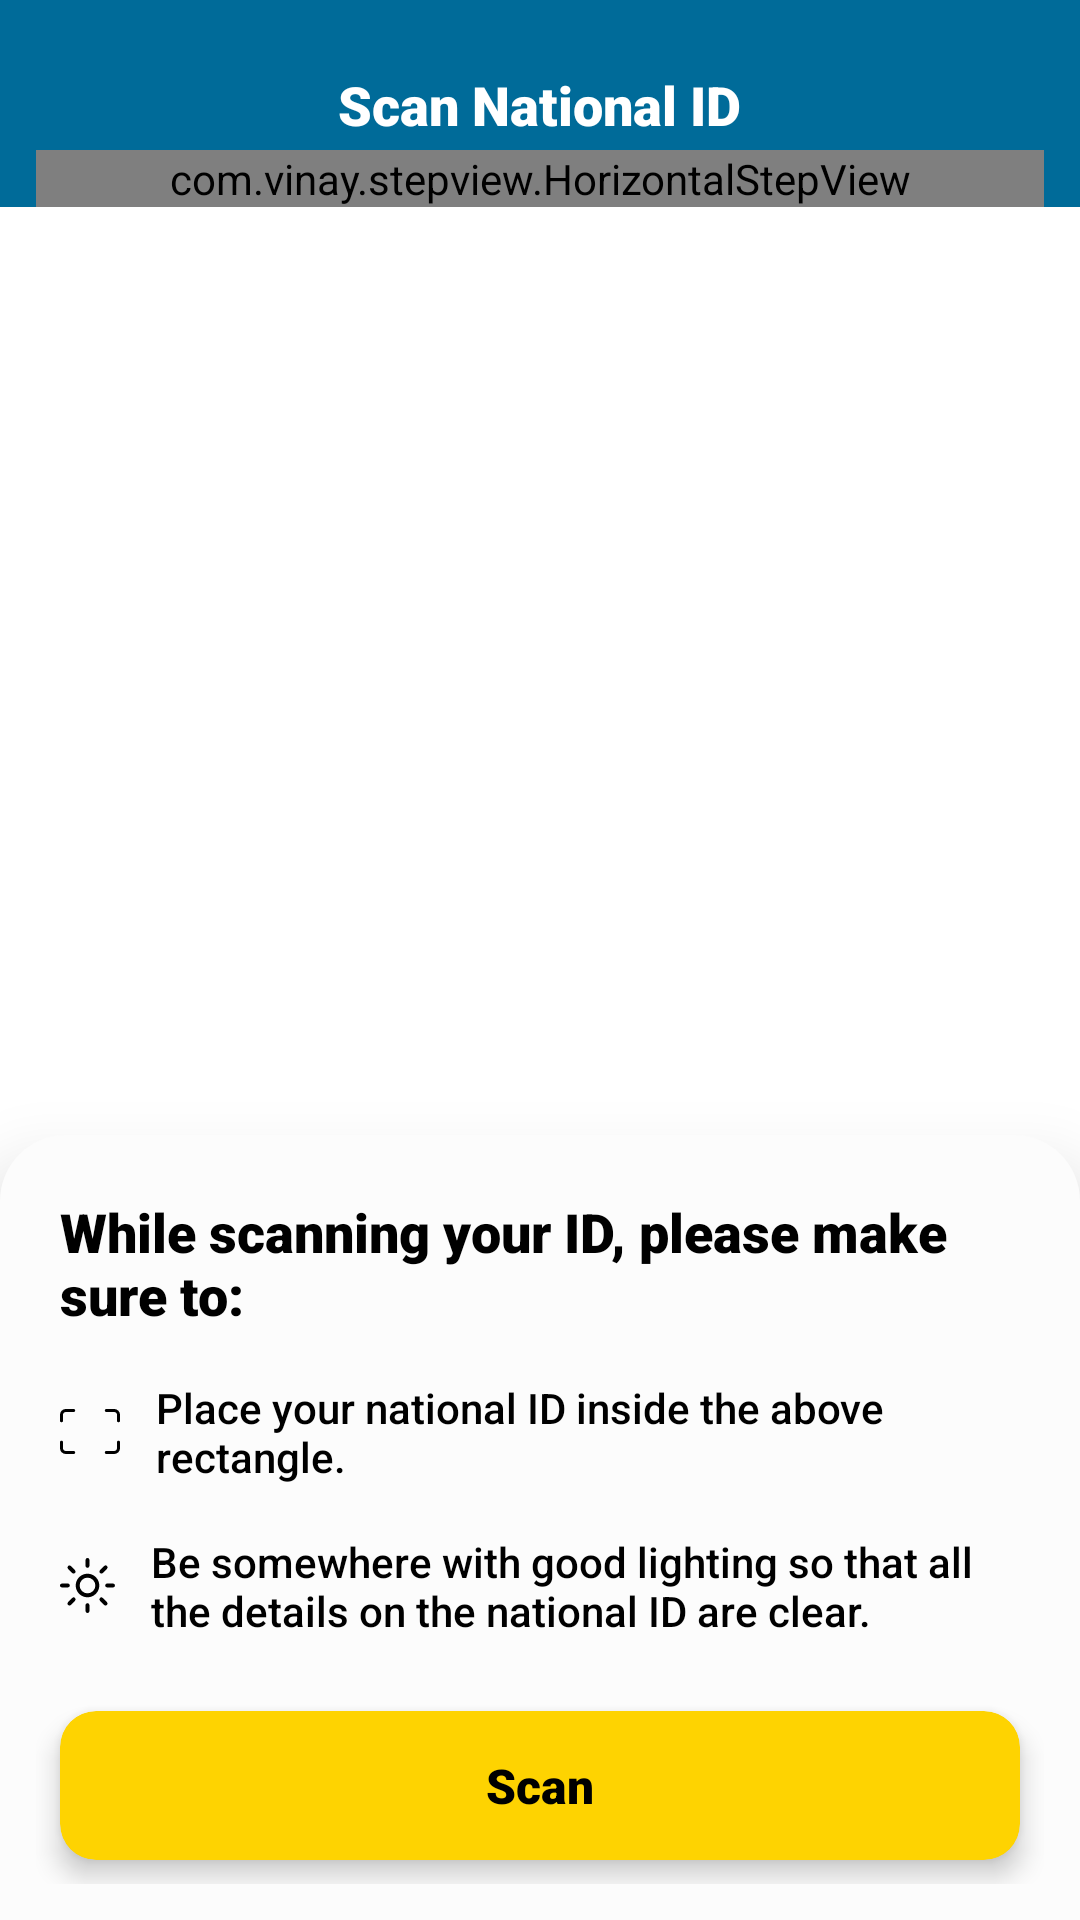

Produce the Android XML layout that renders to this screen, including the resource entries it uses.
<!-- AndroidManifest.xml: application theme Theme.KYC -->
<!-- res/layout/activity_main.xml -->
<?xml version="1.0" encoding="utf-8"?>
<androidx.constraintlayout.widget.ConstraintLayout xmlns:android="http://schemas.android.com/apk/res/android"
    xmlns:app="http://schemas.android.com/apk/res-auto"
    xmlns:tools="http://schemas.android.com/tools"
    android:layout_width="match_parent"
    android:layout_height="match_parent"
    tools:context=".MainActivity">


    <com.google.android.material.appbar.AppBarLayout
        android:layout_width="0dp"
        android:id="@+id/appBarLayout"
        android:layout_height="wrap_content"
        app:layout_constraintEnd_toEndOf="parent"
        app:layout_constraintStart_toStartOf="parent"
        app:layout_constraintTop_toTopOf="parent"
        android:background="@color/app_bar_fawry"
        android:paddingTop="12dp">

        <LinearLayout
            android:layout_width="match_parent"
            android:layout_height="wrap_content"
            android:orientation="vertical">

            <RelativeLayout
                android:layout_width="match_parent"
                android:layout_height="wrap_content"
                android:layout_marginEnd="12dp"
                android:layout_marginTop="8dp"
                android:layout_marginStart="12dp"
                android:id="@+id/header_text">

                <ImageView
                    android:layout_width="22dp"
                    android:layout_height="30dp"
                    android:src="@drawable/ic_baseline_arrow_back_24"
                    android:id="@+id/goBack"
                    android:layout_centerVertical="true"/>

                <TextView
                    android:layout_width="wrap_content"
                    android:layout_height="wrap_content"
                    android:id="@+id/cancelSubmit"
                    android:text="Cancel"
                    android:textSize="16dp"
                    android:textColor="#646464"
                    android:visibility="gone"
                    android:fontFamily="sans-serif-medium"
                    android:layout_centerVertical="true"/>

                <TextView
                    android:id="@+id/titleAppBar"
                    android:layout_width="wrap_content"
                    android:layout_height="wrap_content"
                    android:layout_centerInParent="true"
                    android:textSize="18dp"
                    android:textColor="@color/white"
                    android:text="Scan National ID"
                    android:fontFamily="sans-serif-black"/>
            </RelativeLayout>

            <com.vinay.stepview.HorizontalStepView
                android:layout_marginEnd="12dp"
                android:layout_marginStart="12dp"
                android:id="@+id/horizontal_step_view"
                android:layout_width="match_parent"
                android:layout_height="wrap_content"/>
        </LinearLayout>

    </com.google.android.material.appbar.AppBarLayout>

    <androidx.fragment.app.FragmentContainerView
        android:layout_width="0dp"
        android:layout_height="0dp"
        app:layout_constraintBottom_toBottomOf="parent"
        app:layout_constraintTop_toBottomOf="@+id/appBarLayout"
        app:layout_constraintStart_toStartOf="parent"
        app:layout_constraintEnd_toEndOf="parent"
        android:id="@+id/fragmentContainer"
        android:elevation="10dp" />

    <LinearLayout
        android:elevation="15dp"
        android:id="@+id/bottomNav"
        android:layout_width="0dp"
        app:layout_constraintStart_toStartOf="parent"
        app:layout_constraintBottom_toBottomOf="parent"
        app:layout_constraintEnd_toEndOf="parent"
        android:layout_height="wrap_content"
        android:orientation="vertical"
        android:background="@drawable/bottom_nav_style"
        android:padding="12dp">


        <TextView
            android:layout_width="wrap_content"
            android:layout_height="wrap_content"
            android:layout_margin="8dp"
            android:text="While scanning your ID, please make sure to:"
            android:fontFamily="sans-serif-black"
            android:textColor="@color/black"
            android:textSize="18dp"/>

        <LinearLayout
            android:layout_width="wrap_content"
            android:layout_height="wrap_content"
            android:layout_margin="8dp"
            android:orientation="horizontal"
            android:gravity="center_vertical">

            <ImageView
                android:layout_width="wrap_content"
                android:layout_height="wrap_content"
                android:src="@drawable/ic_place_id"
                />

            <TextView
                android:layout_width="wrap_content"
                android:layout_height="wrap_content"
                android:textSize="14dp"
                android:text="Place your national ID inside the above rectangle."
                android:layout_marginStart="12dp"
                android:fontFamily="sans-serif-medium"
                android:layout_marginEnd="8dp"
                android:textColor="@color/black"/>
        </LinearLayout>

        <LinearLayout
            android:layout_width="wrap_content"
            android:layout_height="wrap_content"
            android:layout_margin="8dp"
            android:orientation="horizontal"
            android:gravity="center_vertical">

            <ImageView
                android:layout_width="wrap_content"
                android:layout_height="wrap_content"
                android:src="@drawable/ic_lighting"
                />

            <TextView
                android:textColor="@color/black"
                android:layout_width="wrap_content"
                android:layout_height="wrap_content"
                android:textSize="14dp"
                android:text="Be somewhere with good lighting so that all the details on the national ID are clear."
                android:layout_marginStart="12dp"
                android:fontFamily="sans-serif-medium"
                android:layout_marginEnd="8dp"/>
        </LinearLayout>


        <androidx.cardview.widget.CardView
            android:layout_width="match_parent"
            android:layout_height="wrap_content"
            app:cardBackgroundColor="@color/fawry_scan_button"
            app:cardCornerRadius="12dp"
            android:layout_marginStart="8dp"
            android:layout_marginEnd="8dp"
            android:layout_marginTop="16dp"
            android:layout_marginBottom="8dp"
            app:cardElevation="5dp"
            app:contentPadding="14dp"
            android:id="@+id/scanButtonClick">

            <TextView
                android:layout_width="wrap_content"
                android:layout_height="wrap_content"
                android:layout_gravity="center"
                android:textColor="@color/black"
                android:textSize="16dp"
                android:fontFamily="sans-serif-black"
                android:text="Scan"
                />
        </androidx.cardview.widget.CardView>
    </LinearLayout>


</androidx.constraintlayout.widget.ConstraintLayout>
<!-- resources referenced by this layout -->
<resources>
  <color name="app_bar_fawry">#006B99</color>
  <color name="black">#FF000000</color>
  <color name="fawry_scan_button">#FED301</color>
  <color name="white">#FFFFFFFF</color>
  <!-- drawable bottom_nav_style (drawable) -->
  <?xml version="1.0" encoding="utf-8"?>
  <shape
      xmlns:android="http://schemas.android.com/apk/res/android"
      android:shape="rectangle">
  
      <solid android:color="@color/fawry_bottom_nav"/>
      <corners android:topLeftRadius="22dp"
          android:topRightRadius="22dp"/>
  </shape>
  <!-- drawable ic_place_id (drawable) -->
  <vector xmlns:android="http://schemas.android.com/apk/res/android"
      android:width="20.001dp"
      android:height="14.999dp"
      android:viewportWidth="20.001"
      android:viewportHeight="14.999">
    <path
        android:strokeWidth="1"
        android:pathData="M4.5741,0.502s-2.463,-0.007 -2.66,0a1.418,1.418 0,0 0,-1.414 1.454c0,0.132 0,1.989 0,1.989"
        android:strokeLineJoin="round"
        android:fillColor="#00000000"
        android:strokeColor="#000"
        android:strokeLineCap="round"/>
    <path
        android:strokeWidth="1"
        android:pathData="M4.5741,14.497s-2.463,0.007 -2.66,0a1.418,1.418 0,0 1,-1.414 -1.454c0,-0.132 0,-1.989 0,-1.989"
        android:strokeLineJoin="round"
        android:fillColor="#00000000"
        android:strokeColor="#000"
        android:strokeLineCap="round"/>
    <path
        android:strokeWidth="1"
        android:pathData="M15.4259,0.502s2.463,-0.007 2.66,0a1.418,1.418 0,0 1,1.414 1.454c0,0.132 0,1.989 0,1.989"
        android:strokeLineJoin="round"
        android:fillColor="#00000000"
        android:strokeColor="#000"
        android:strokeLineCap="round"/>
    <path
        android:strokeWidth="1"
        android:pathData="M15.4259,14.497s2.463,0.007 2.66,0a1.418,1.418 0,0 0,1.414 -1.454c0,-0.132 0,-1.989 0,-1.989"
        android:strokeLineJoin="round"
        android:fillColor="#00000000"
        android:strokeColor="#000"
        android:strokeLineCap="round"/>
  </vector>
  <style name="Theme.KYC" parent="Theme.MaterialComponents.DayNight.NoActionBar">
          
          <item name="colorPrimary">@color/app_bar_fawry</item>
          <item name="colorPrimaryVariant">@color/app_bar_fawry</item>
          <item name="colorOnPrimary">@color/white</item>
          
          <item name="colorSecondary">@color/teal_200</item>
          <item name="colorSecondaryVariant">@color/teal_700</item>
          <item name="colorOnSecondary">@color/black</item>
          
          <item name="android:statusBarColor" tools:targetApi="l">?attr/colorPrimaryVariant</item>
          
      </style>
  <color name="fawry_bottom_nav">#FCFCFC</color>
  <color name="teal_200">#FF03DAC5</color>
  <color name="teal_700">#FF018786</color>
</resources>
